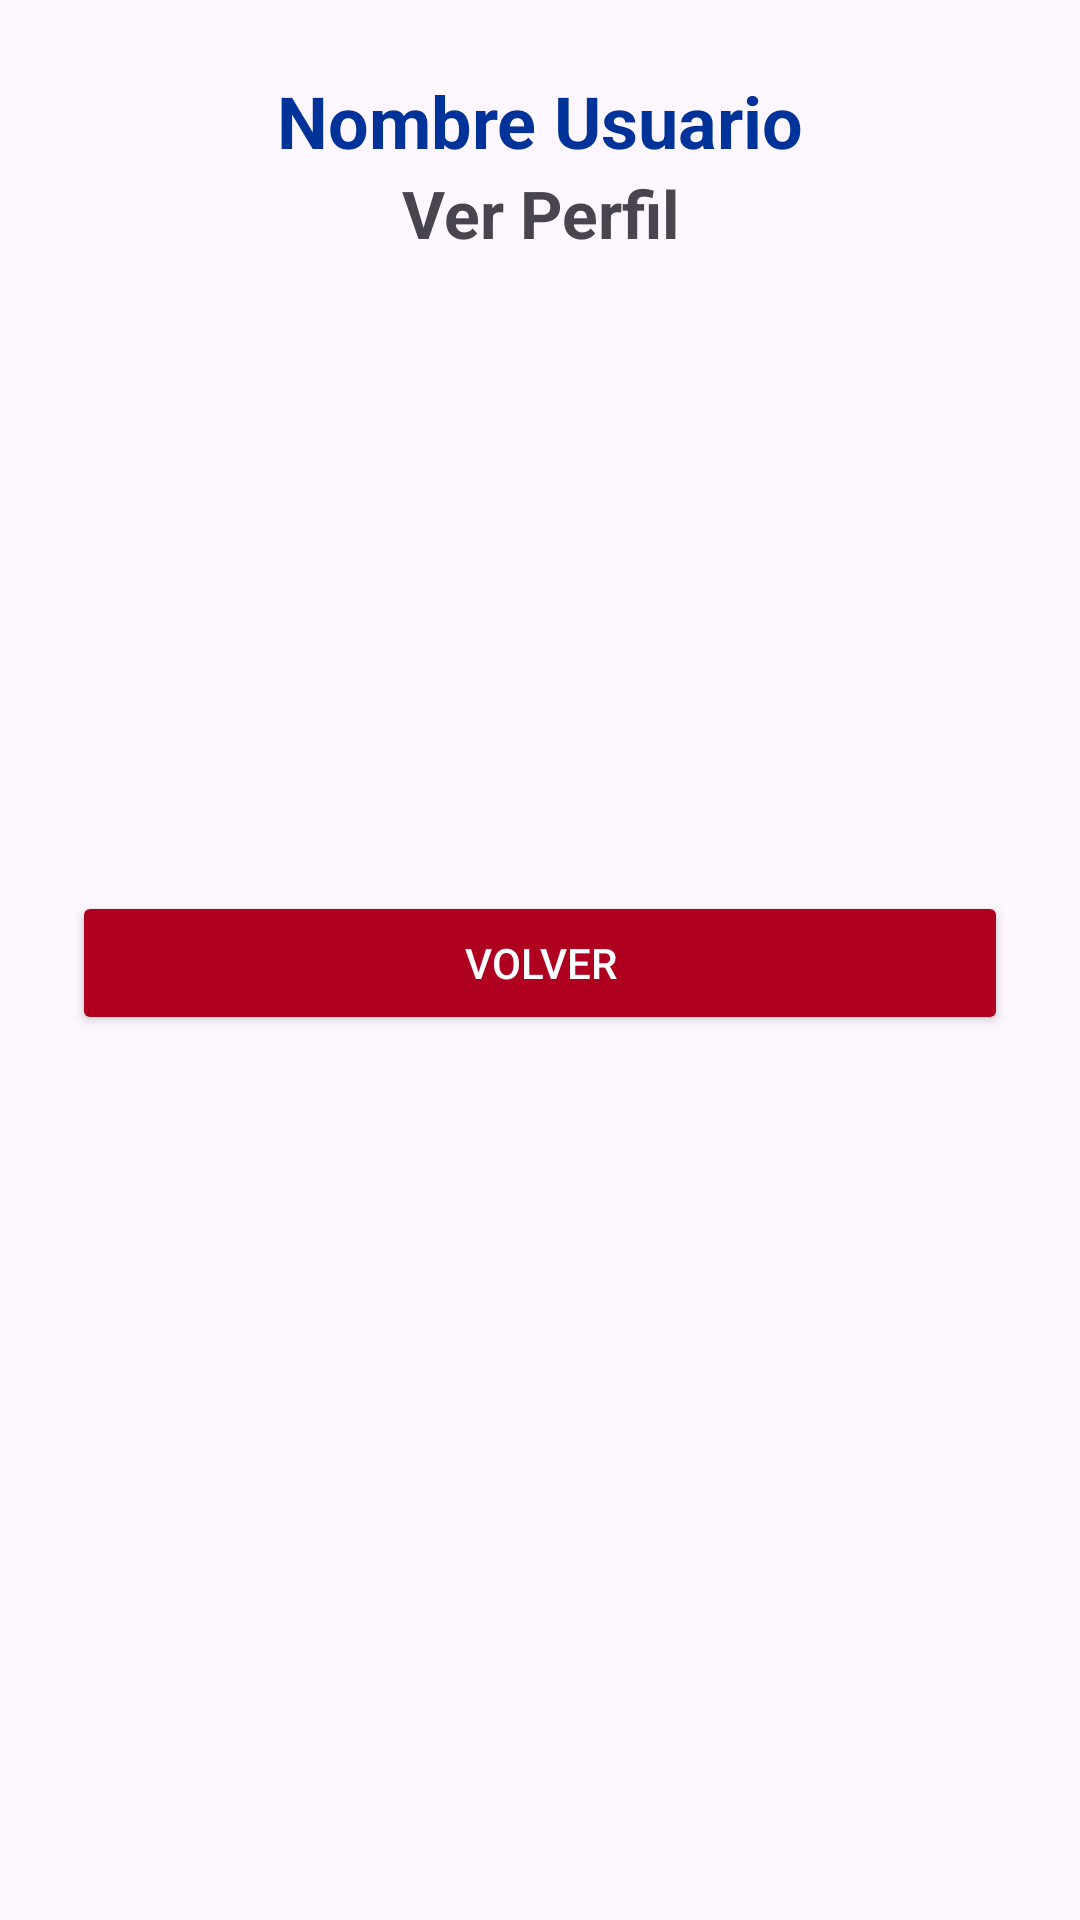

Here is an Android app screen rendered from its layout file. Give the layout XML and the strings, colors and styles it references.
<!-- AndroidManifest.xml: application theme Theme.AppIoT_U2 -->
<!-- res/layout/activity_perfil.xml -->
<LinearLayout xmlns:android="http://schemas.android.com/apk/res/android"
    android:orientation="vertical"
    android:layout_width="match_parent"
    android:layout_height="match_parent"
    android:padding="24dp">

    <TextView
        android:id="@+id/tvUsuPer"
        android:layout_width="match_parent"
        android:layout_height="wrap_content"
        android:text="Nombre Usuario"
        android:textSize="24sp"
        android:textStyle="bold"
        android:gravity="center"
        android:textColor="#003399"/>

    <TextView
        android:layout_width="match_parent"
        android:layout_height="wrap_content"
        android:text="Ver Perfil"
        android:textSize="22sp"
        android:textStyle="bold"
        android:gravity="center"
        android:layout_marginBottom="24dp"/>

    <TextView android:id="@+id/tvRut" android:layout_width="match_parent" android:layout_height="wrap_content" android:textSize="16sp" android:layout_marginBottom="6dp"/>
    <TextView android:id="@+id/tvNom" android:layout_width="match_parent" android:layout_height="wrap_content" android:textSize="16sp" android:layout_marginBottom="6dp"/>
    <TextView android:id="@+id/tvApe" android:layout_width="match_parent" android:layout_height="wrap_content" android:textSize="16sp" android:layout_marginBottom="6dp"/>
    <TextView android:id="@+id/tvCorreo" android:layout_width="match_parent" android:layout_height="wrap_content" android:textSize="16sp" android:layout_marginBottom="6dp"/>
    <TextView android:id="@+id/tvCargo" android:layout_width="match_parent" android:layout_height="wrap_content" android:textSize="16sp" android:layout_marginBottom="6dp"/>
    <TextView android:id="@+id/tvCon" android:layout_width="match_parent" android:layout_height="wrap_content" android:textSize="14sp" android:layout_marginBottom="6dp"/>

    <Button
        android:id="@+id/btnVolver"
        android:layout_width="match_parent"
        android:layout_height="wrap_content"
        android:text="Volver"
        android:backgroundTint="#B00020"
        android:layout_marginTop="24dp"
        android:textColor="#FFFFFF"/>
</LinearLayout>
<!-- resources referenced by this layout -->
<resources>
  <style name="Theme.AppIoT_U2" parent="Base.Theme.AppIoT_U2" />
  <style name="Base.Theme.AppIoT_U2" parent="Theme.Material3.DayNight.NoActionBar">
          
          
      </style>
</resources>
